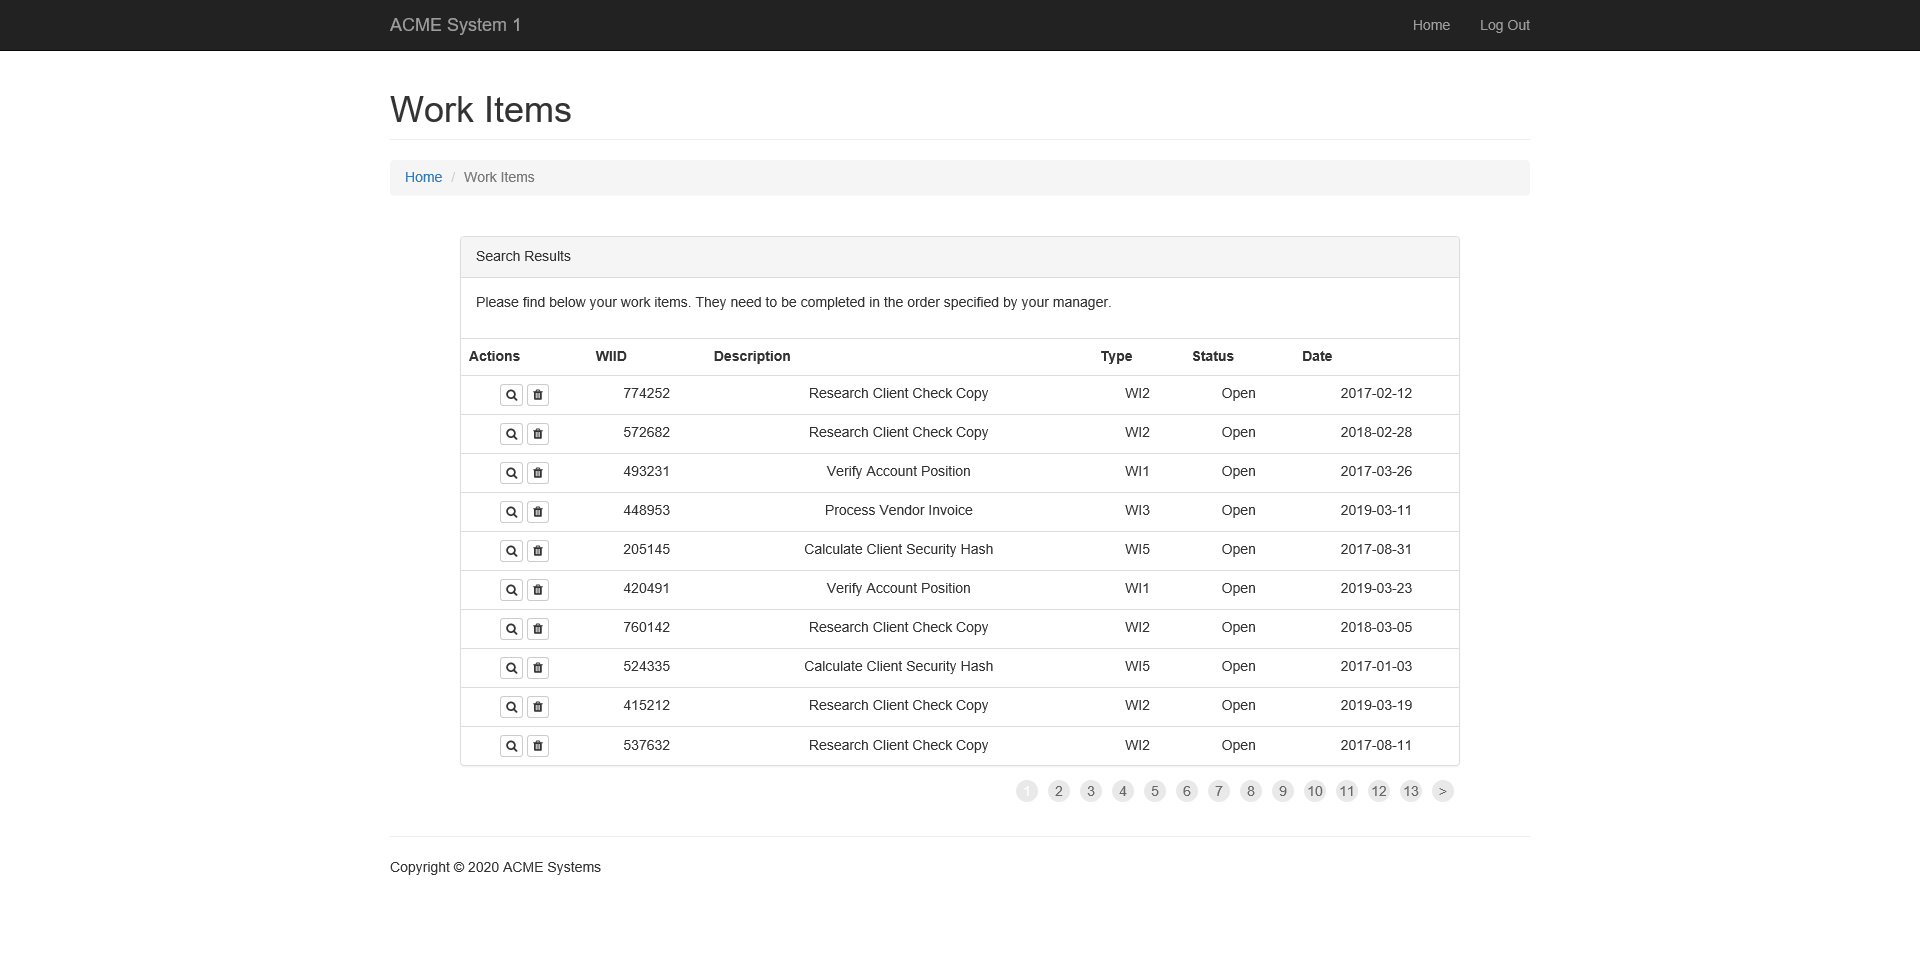
Workflow: System1_ExtractWorkItemData

Step 1: Attach Browser 'ACMESyste Page' in window 'ACME System 1 - Work Items'

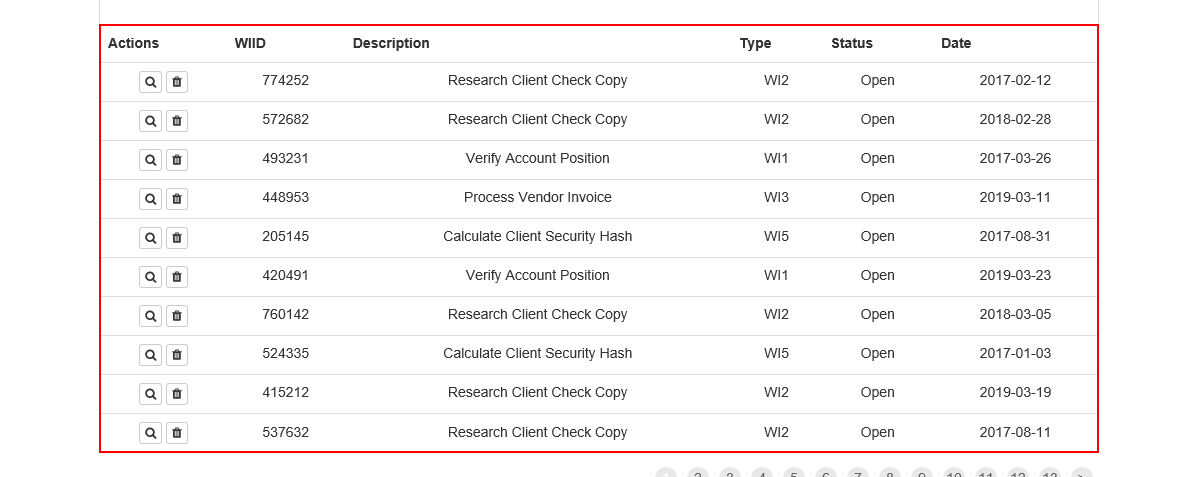
Step 2: get-text from the table